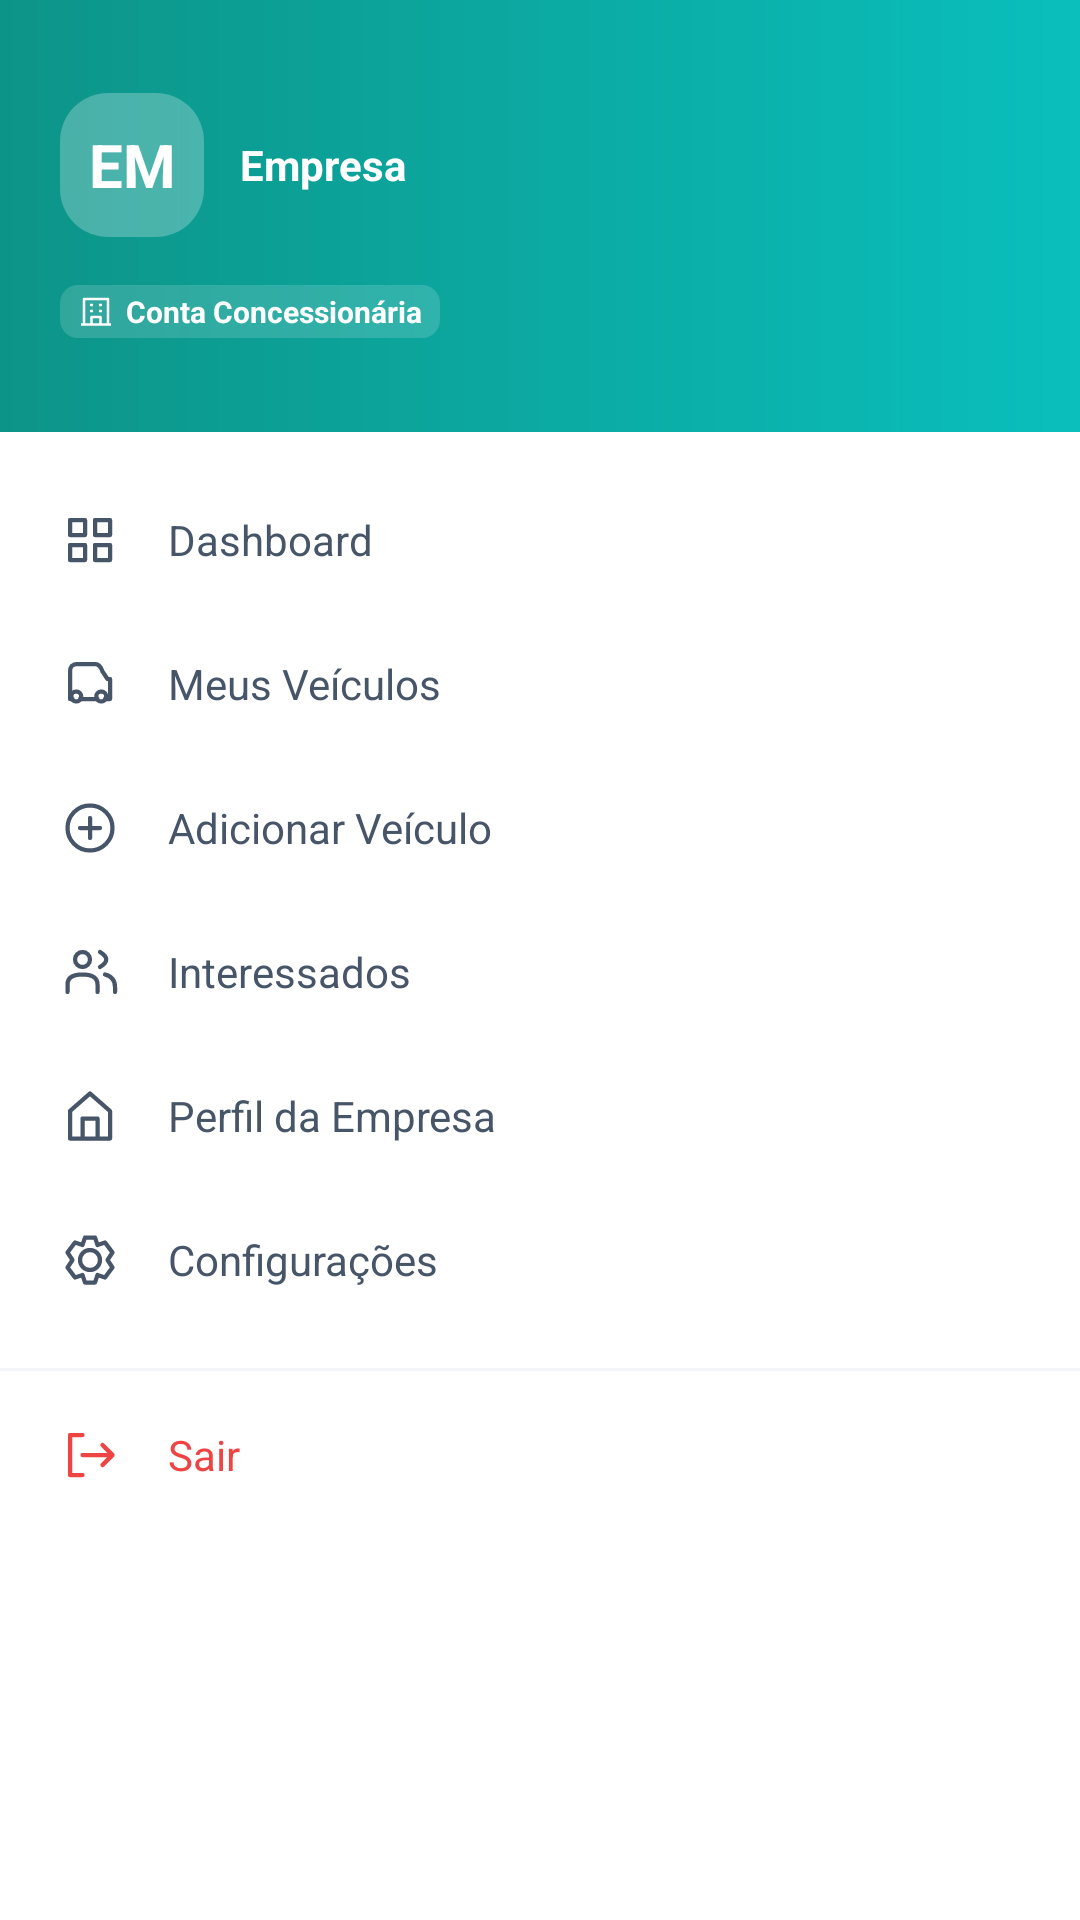

Here is an Android app screen rendered from its layout file. Give the layout XML and the strings, colors and styles it references.
<!-- AndroidManifest.xml: application theme Theme.E_goodApp -->
<!-- res/layout/include_dealer_drawer.xml -->
<ScrollView xmlns:android="http://schemas.android.com/apk/res/android" xmlns:app="http://schemas.android.com/apk/res-auto" android:id="@+id/navigationView" android:layout_width="320dp" android:layout_height="match_parent" android:layout_gravity="right" android:background="@color/app_surface" android:fillViewport="true" android:scrollbars="none">
 <LinearLayout android:layout_width="match_parent" android:layout_height="wrap_content" android:orientation="vertical">
 <include layout="@layout/drawer_header" />
 <View android:layout_width="match_parent" android:layout_height="12dp" />
<LinearLayout android:id="@+id/nav_dashboard" android:layout_width="match_parent" android:layout_height="wrap_content" android:minHeight="48dp" android:orientation="horizontal" android:gravity="center_vertical" android:paddingStart="20dp" android:paddingEnd="20dp" android:paddingTop="12dp" android:paddingBottom="12dp" android:background="@drawable/bg_dealer_drawer_selection" android:foreground="?attr/selectableItemBackground" android:clickable="true" android:focusable="true" android:contentDescription="Dashboard">
 <ImageView android:id="@+id/dealerDrawerDashboardIcon" android:layout_width="20dp" android:layout_height="20dp" app:srcCompat="@drawable/ic_dealer_dashboard" app:tint="@color/app_text_secondary" android:importantForAccessibility="no" />
 <TextView android:id="@+id/dealerDrawerDashboardLabel" android:layout_width="0dp" android:layout_height="wrap_content" android:layout_weight="1" android:layout_marginStart="16dp" android:text="Dashboard" android:textSize="14sp" android:textColor="@color/app_text_secondary" android:importantForAccessibility="no" />
 <View android:id="@+id/dealerDrawerDashboardIndicator" android:layout_width="5dp" android:layout_height="20dp" android:layout_marginStart="8dp" android:background="@drawable/bg_dealer_dot" android:visibility="invisible" android:importantForAccessibility="no" />
 </LinearLayout>
<LinearLayout android:id="@+id/nav_vehicles" android:layout_width="match_parent" android:layout_height="wrap_content" android:minHeight="48dp" android:orientation="horizontal" android:gravity="center_vertical" android:paddingStart="20dp" android:paddingEnd="20dp" android:paddingTop="12dp" android:paddingBottom="12dp" android:background="@drawable/bg_dealer_drawer_selection" android:foreground="?attr/selectableItemBackground" android:clickable="true" android:focusable="true" android:contentDescription="Meus Veículos">
 <ImageView android:id="@+id/dealerDrawerVehiclesIcon" android:layout_width="20dp" android:layout_height="20dp" app:srcCompat="@drawable/ic_dealer_vehicles" app:tint="@color/app_text_secondary" android:importantForAccessibility="no" />
 <TextView android:id="@+id/dealerDrawerVehiclesLabel" android:layout_width="0dp" android:layout_height="wrap_content" android:layout_weight="1" android:layout_marginStart="16dp" android:text="Meus Veículos" android:textSize="14sp" android:textColor="@color/app_text_secondary" android:importantForAccessibility="no" />
 <View android:id="@+id/dealerDrawerVehiclesIndicator" android:layout_width="5dp" android:layout_height="20dp" android:layout_marginStart="8dp" android:background="@drawable/bg_dealer_dot" android:visibility="invisible" android:importantForAccessibility="no" />
 </LinearLayout>
<LinearLayout android:id="@+id/nav_add_vehicle" android:layout_width="match_parent" android:layout_height="wrap_content" android:minHeight="48dp" android:orientation="horizontal" android:gravity="center_vertical" android:paddingStart="20dp" android:paddingEnd="20dp" android:paddingTop="12dp" android:paddingBottom="12dp" android:background="@drawable/bg_dealer_drawer_selection" android:foreground="?attr/selectableItemBackground" android:clickable="true" android:focusable="true" android:contentDescription="Adicionar Veículo">
 <ImageView android:id="@+id/dealerDrawerAddIcon" android:layout_width="20dp" android:layout_height="20dp" app:srcCompat="@drawable/ic_dealer_add" app:tint="@color/app_text_secondary" android:importantForAccessibility="no" />
 <TextView android:id="@+id/dealerDrawerAddLabel" android:layout_width="0dp" android:layout_height="wrap_content" android:layout_weight="1" android:layout_marginStart="16dp" android:text="Adicionar Veículo" android:textSize="14sp" android:textColor="@color/app_text_secondary" android:importantForAccessibility="no" />
 <View android:id="@+id/dealerDrawerAddIndicator" android:layout_width="5dp" android:layout_height="20dp" android:layout_marginStart="8dp" android:background="@drawable/bg_dealer_dot" android:visibility="invisible" android:importantForAccessibility="no" />
 </LinearLayout>
<LinearLayout android:id="@+id/nav_interested" android:layout_width="match_parent" android:layout_height="wrap_content" android:minHeight="48dp" android:orientation="horizontal" android:gravity="center_vertical" android:paddingStart="20dp" android:paddingEnd="20dp" android:paddingTop="12dp" android:paddingBottom="12dp" android:background="@drawable/bg_dealer_drawer_selection" android:foreground="?attr/selectableItemBackground" android:clickable="true" android:focusable="true" android:contentDescription="Interessados">
 <ImageView android:id="@+id/dealerDrawerContactsIcon" android:layout_width="20dp" android:layout_height="20dp" app:srcCompat="@drawable/ic_dealer_contacts" app:tint="@color/app_text_secondary" android:importantForAccessibility="no" />
 <TextView android:id="@+id/dealerDrawerContactsLabel" android:layout_width="0dp" android:layout_height="wrap_content" android:layout_weight="1" android:layout_marginStart="16dp" android:text="Interessados" android:textSize="14sp" android:textColor="@color/app_text_secondary" android:importantForAccessibility="no" />
 <View android:id="@+id/dealerDrawerContactsIndicator" android:layout_width="5dp" android:layout_height="20dp" android:layout_marginStart="8dp" android:background="@drawable/bg_dealer_dot" android:visibility="invisible" android:importantForAccessibility="no" />
 </LinearLayout>
<LinearLayout android:id="@+id/nav_profile" android:layout_width="match_parent" android:layout_height="wrap_content" android:minHeight="48dp" android:orientation="horizontal" android:gravity="center_vertical" android:paddingStart="20dp" android:paddingEnd="20dp" android:paddingTop="12dp" android:paddingBottom="12dp" android:background="@drawable/bg_dealer_drawer_selection" android:foreground="?attr/selectableItemBackground" android:clickable="true" android:focusable="true" android:contentDescription="Perfil da Empresa">
 <ImageView android:id="@+id/dealerDrawerProfileIcon" android:layout_width="20dp" android:layout_height="20dp" app:srcCompat="@drawable/ic_dealer_profile" app:tint="@color/app_text_secondary" android:importantForAccessibility="no" />
 <TextView android:id="@+id/dealerDrawerProfileLabel" android:layout_width="0dp" android:layout_height="wrap_content" android:layout_weight="1" android:layout_marginStart="16dp" android:text="Perfil da Empresa" android:textSize="14sp" android:textColor="@color/app_text_secondary" android:importantForAccessibility="no" />
 <View android:id="@+id/dealerDrawerProfileIndicator" android:layout_width="5dp" android:layout_height="20dp" android:layout_marginStart="8dp" android:background="@drawable/bg_dealer_dot" android:visibility="invisible" android:importantForAccessibility="no" />
 </LinearLayout>
<LinearLayout android:id="@+id/nav_settings" android:layout_width="match_parent" android:layout_height="wrap_content" android:minHeight="48dp" android:orientation="horizontal" android:gravity="center_vertical" android:paddingStart="20dp" android:paddingEnd="20dp" android:paddingTop="12dp" android:paddingBottom="12dp" android:background="@drawable/bg_dealer_drawer_selection" android:foreground="?attr/selectableItemBackground" android:clickable="true" android:focusable="true" android:contentDescription="Configurações">
 <ImageView android:id="@+id/dealerDrawerSettingsIcon" android:layout_width="20dp" android:layout_height="20dp" app:srcCompat="@drawable/ic_dealer_settings" app:tint="@color/app_text_secondary" android:importantForAccessibility="no" />
 <TextView android:id="@+id/dealerDrawerSettingsLabel" android:layout_width="0dp" android:layout_height="wrap_content" android:layout_weight="1" android:layout_marginStart="16dp" android:text="Configurações" android:textSize="14sp" android:textColor="@color/app_text_secondary" android:importantForAccessibility="no" />
 <View android:id="@+id/dealerDrawerSettingsIndicator" android:layout_width="5dp" android:layout_height="20dp" android:layout_marginStart="8dp" android:background="@drawable/bg_dealer_dot" android:visibility="invisible" android:importantForAccessibility="no" />
 </LinearLayout>
<View android:layout_width="match_parent" android:layout_height="1dp" android:layout_marginTop="12dp" android:layout_marginBottom="4dp" android:background="@color/app_surface_variant" />
<LinearLayout android:id="@+id/nav_logout" android:layout_width="match_parent" android:layout_height="wrap_content" android:minHeight="48dp" android:orientation="horizontal" android:gravity="center_vertical" android:paddingStart="20dp" android:paddingEnd="20dp" android:paddingTop="12dp" android:paddingBottom="12dp" android:background="@drawable/bg_dealer_drawer_selection" android:foreground="?attr/selectableItemBackground" android:clickable="true" android:focusable="true" android:contentDescription="Sair">
 <ImageView android:id="@+id/dealerDrawerLogoutIcon" android:layout_width="20dp" android:layout_height="20dp" app:srcCompat="@drawable/ic_dealer_logout" app:tint="#EF4444" android:importantForAccessibility="no" />
 <TextView android:id="@+id/dealerDrawerLogoutLabel" android:layout_width="0dp" android:layout_height="wrap_content" android:layout_weight="1" android:layout_marginStart="16dp" android:text="Sair" android:textSize="14sp" android:textColor="#EF4444" android:importantForAccessibility="no" />
 <View android:id="@+id/dealerDrawerLogoutIndicator" android:layout_width="5dp" android:layout_height="20dp" android:layout_marginStart="8dp" android:background="@drawable/bg_dealer_dot" android:visibility="invisible" android:importantForAccessibility="no" />
 </LinearLayout>
</LinearLayout></ScrollView>
<!-- res/layout/drawer_header.xml (included above) -->
<LinearLayout xmlns:android="http://schemas.android.com/apk/res/android" xmlns:app="http://schemas.android.com/apk/res-auto" android:layout_width="match_parent" android:layout_height="wrap_content" android:minHeight="144dp" android:orientation="vertical" android:gravity="center_vertical" android:padding="20dp" android:background="@drawable/bg_dealer_drawer_gradient">
 <LinearLayout android:layout_width="match_parent" android:layout_height="wrap_content" android:orientation="horizontal" android:gravity="center_vertical">
  <TextView android:id="@+id/dealerDrawerAvatar" android:layout_width="48dp" android:layout_height="48dp" android:gravity="center" android:text="EM" android:textSize="20sp" android:textStyle="bold" android:textColor="#FFFFFF" android:background="@drawable/bg_dealer_avatar" android:importantForAccessibility="no" />
  <TextView android:id="@+id/dealerDrawerName" android:layout_width="0dp" android:layout_height="wrap_content" android:layout_weight="1" android:layout_marginStart="12dp" android:text="Empresa" android:textSize="14sp" android:textStyle="bold" android:textColor="#FFFFFF" />
 </LinearLayout>
 <LinearLayout android:layout_width="wrap_content" android:layout_height="wrap_content" android:layout_marginTop="16dp" android:orientation="horizontal" android:gravity="center_vertical" android:paddingStart="6dp" android:paddingEnd="6dp" android:paddingTop="2dp" android:paddingBottom="2dp" android:background="@drawable/bg_dealer_account">
  <ImageView android:layout_width="12dp" android:layout_height="12dp" app:srcCompat="@drawable/ic_user_dealership" app:tint="#FFFFFF" android:importantForAccessibility="no" />
  <TextView android:layout_width="wrap_content" android:layout_height="wrap_content" android:layout_marginStart="4dp" android:text="Conta Concessionária" android:textSize="10sp" android:textStyle="bold" android:textColor="#FFFFFF" />
 </LinearLayout>
</LinearLayout>
<!-- resources referenced by this layout -->
<resources>
  <color name="app_surface">#FFFFFF</color>
  <color name="app_surface_variant">#F1F5F9</color>
  <color name="app_text_secondary">#475569</color>
  <!-- drawable bg_dealer_account (drawable) -->
  <shape xmlns:android="http://schemas.android.com/apk/res/android"><solid android:color="#26FFFFFF" /><corners android:radius="6dp" /></shape>
  <!-- drawable bg_dealer_avatar (drawable) -->
  <shape xmlns:android="http://schemas.android.com/apk/res/android"><solid android:color="#40FFFFFF" /><corners android:radius="16dp" /></shape>
  <!-- drawable bg_dealer_dot (drawable) -->
  <shape xmlns:android="http://schemas.android.com/apk/res/android"><solid android:color="#008B7A" /><corners android:radius="2dp" /></shape>
  <!-- drawable bg_dealer_drawer_gradient (drawable) -->
  <shape xmlns:android="http://schemas.android.com/apk/res/android"><gradient android:angle="0" android:startColor="#0D9488" android:endColor="#0ABFBC" /></shape>
  <!-- drawable bg_dealer_drawer_selection (drawable) -->
  <selector xmlns:android="http://schemas.android.com/apk/res/android">
   <item android:state_selected="true"><shape><solid android:color="@color/teal_light" /></shape></item>
   <item><shape><solid android:color="@color/app_surface" /></shape></item>
  </selector>
  <!-- drawable ic_dealer_add (drawable) -->
  <vector xmlns:android="http://schemas.android.com/apk/res/android" android:width="24dp" android:height="24dp" android:viewportWidth="24" android:viewportHeight="24">
   <path android:fillColor="#00000000" android:strokeColor="@color/app_icon_neutral" android:strokeWidth="1.7" android:strokeLineCap="round" android:strokeLineJoin="round" android:pathData="M12,3 A9,9 0,1 1,12,21 A9,9 0,1 1,12,3 M12,8 L12,16 M8,12 L16,12" />
  </vector>
  <!-- drawable ic_dealer_dashboard (drawable) -->
  <vector xmlns:android="http://schemas.android.com/apk/res/android" android:width="24dp" android:height="24dp" android:viewportWidth="24" android:viewportHeight="24">
   <path android:fillColor="#00000000" android:strokeColor="@color/app_icon_neutral" android:strokeWidth="1.7" android:strokeLineCap="round" android:strokeLineJoin="round" android:pathData="M4,4 L10,4 L10,10 L4,10 Z M14,4 L20,4 L20,10 L14,10 Z M4,14 L10,14 L10,20 L4,20 Z M14,14 L20,14 L20,20 L14,20 Z" />
  </vector>
  <!-- drawable ic_dealer_logout (drawable) -->
  <vector xmlns:android="http://schemas.android.com/apk/res/android" android:width="24dp" android:height="24dp" android:viewportWidth="24" android:viewportHeight="24">
   <path android:fillColor="#00000000" android:strokeColor="@color/app_icon_neutral" android:strokeWidth="1.7" android:strokeLineCap="round" android:strokeLineJoin="round" android:pathData="M9,4 L4,4 L4,20 L9,20 M9,12 L21,12 M17,8 L21,12 L17,16" />
  </vector>
  <!-- drawable ic_dealer_profile (drawable) -->
  <vector xmlns:android="http://schemas.android.com/apk/res/android" android:width="24dp" android:height="24dp" android:viewportWidth="24" android:viewportHeight="24">
   <path android:fillColor="#00000000" android:strokeColor="@color/app_icon_neutral" android:strokeWidth="1.7" android:strokeLineCap="round" android:strokeLineJoin="round" android:pathData="M4,10 L12,3 L20,10 L20,21 L4,21 Z M9,21 L9,13 L15,13 L15,21" />
  </vector>
  <!-- drawable ic_user_dealership (drawable) -->
  <vector xmlns:android="http://schemas.android.com/apk/res/android" android:width="24dp" android:height="24dp" android:viewportWidth="24" android:viewportHeight="24"><path android:fillColor="#00000000" android:strokeColor="@color/app_teal_content" android:strokeWidth="1.7" android:strokeLineJoin="round" android:pathData="M4,21 L4,4 L20,4 L20,21 M8,8 L10,8 M14,8 L16,8 M8,12 L10,12 M14,12 L16,12 M9,21 L9,16 L15,16 L15,21 M2,21 L22,21" /></vector>
  <color name="teal_light">#E6F6F5</color>
  <color name="app_icon_neutral">#64748B</color>
  <color name="app_teal_content">#0F766E</color>
  <color name="primary">#0ABFBC</color>
  <color name="primary_dark">#008B7A</color>
  <color name="app_background">#F8FAFC</color>
</resources>
